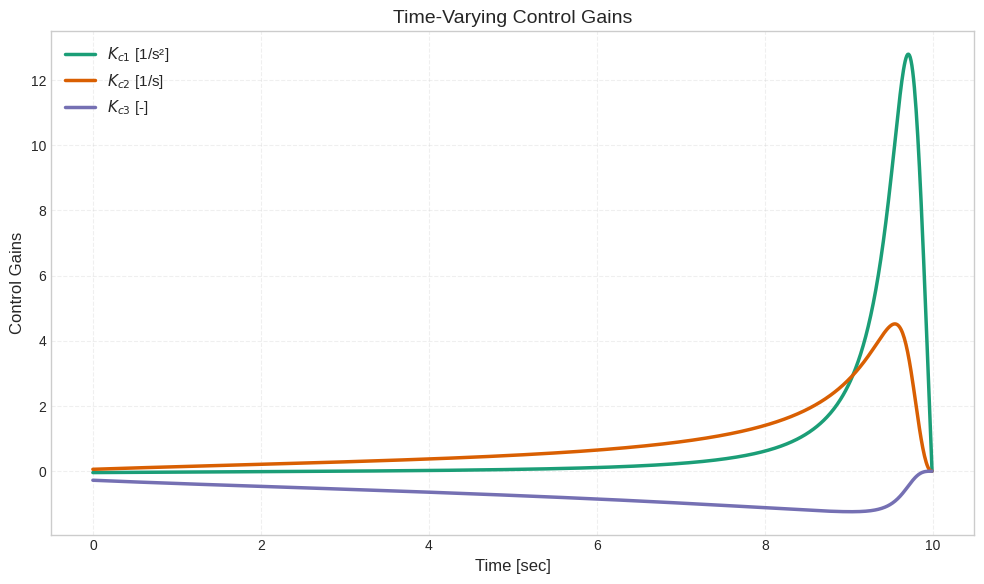
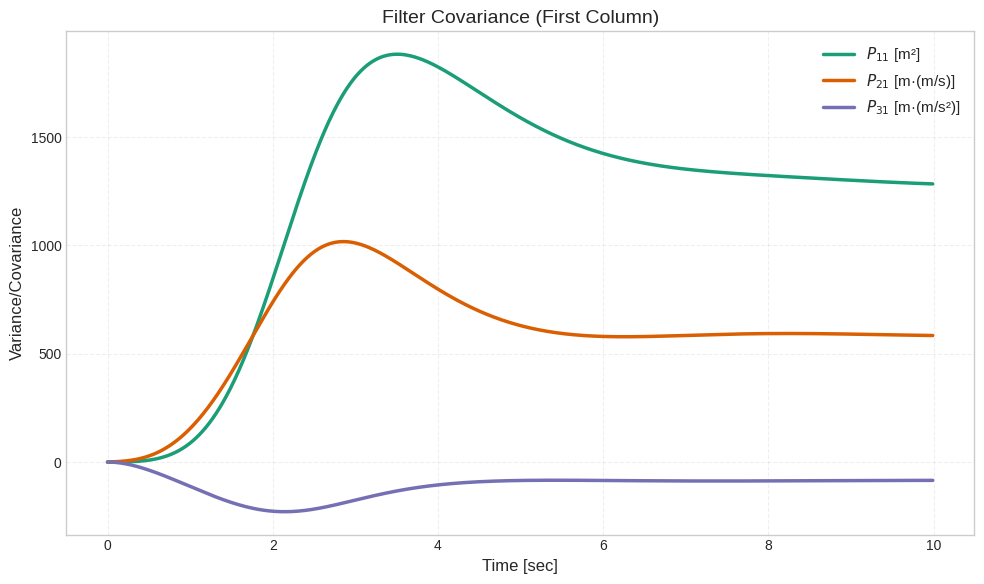
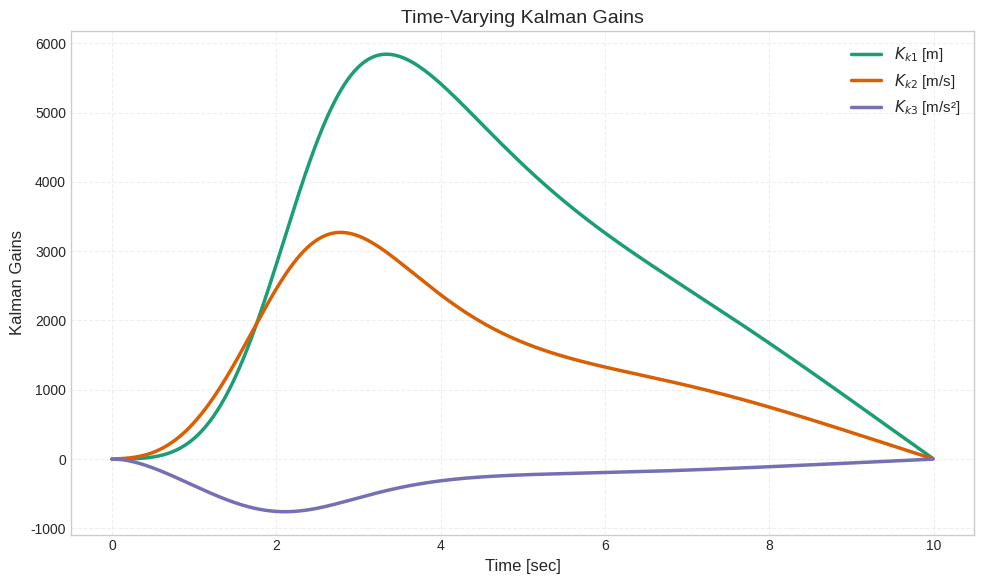
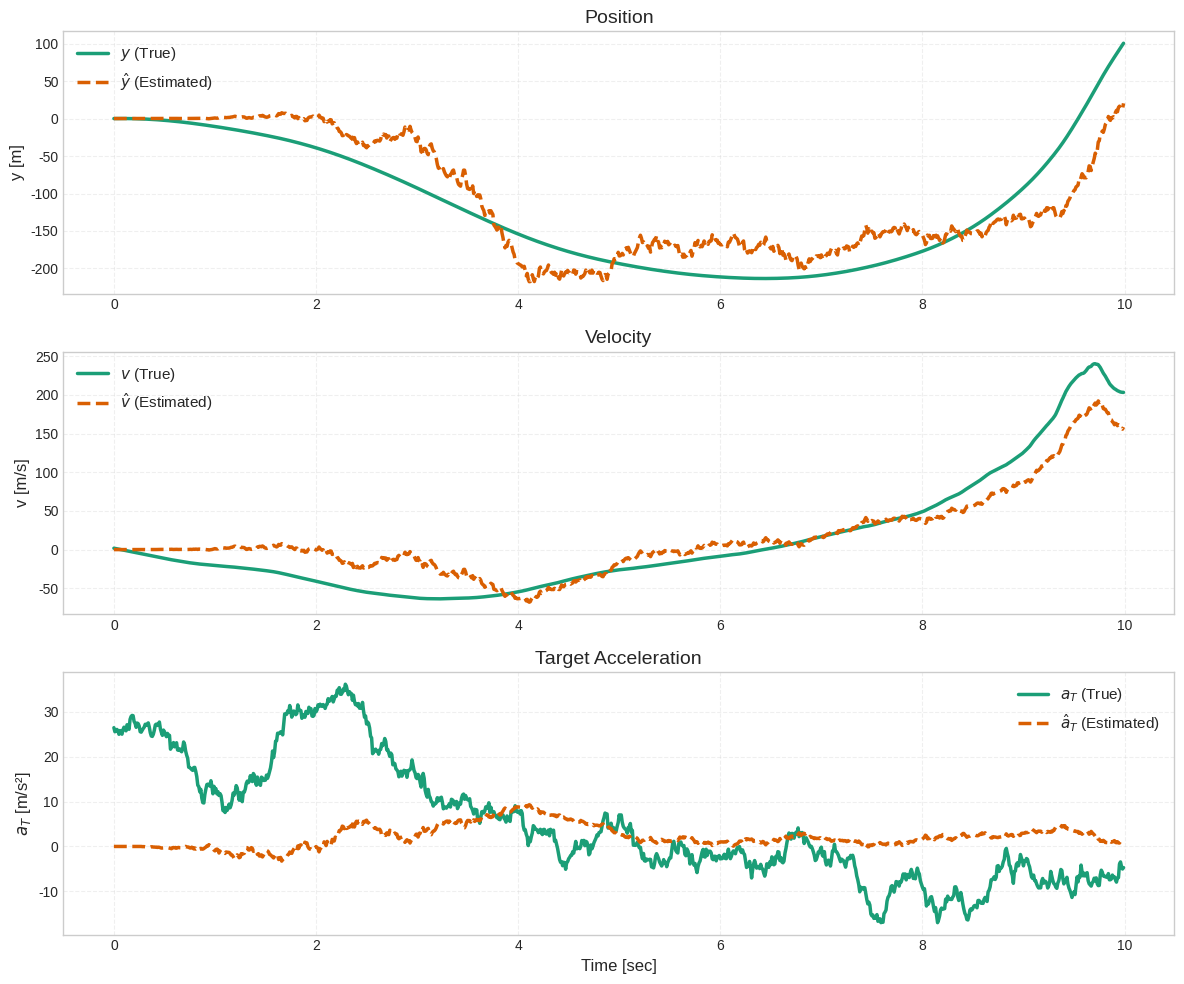
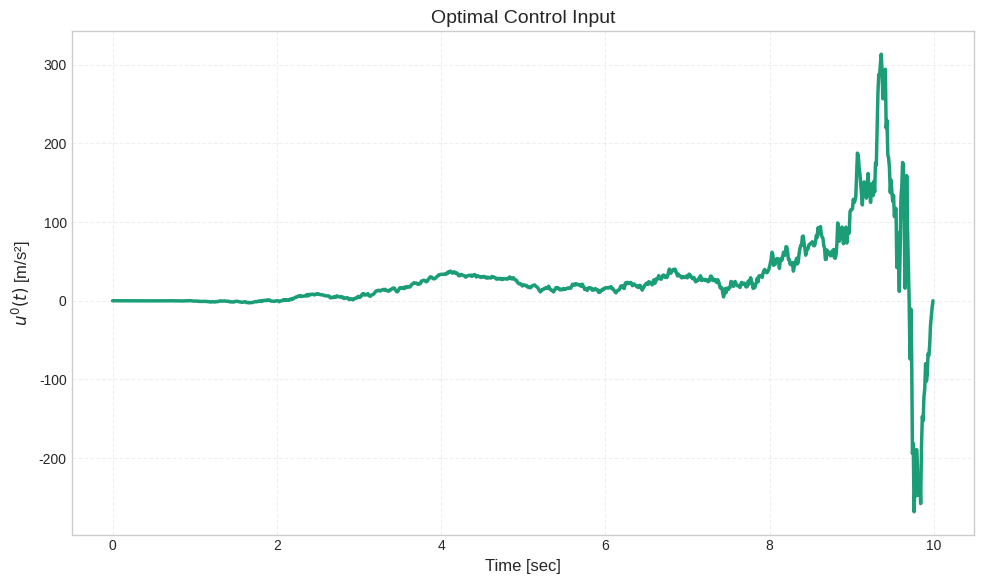
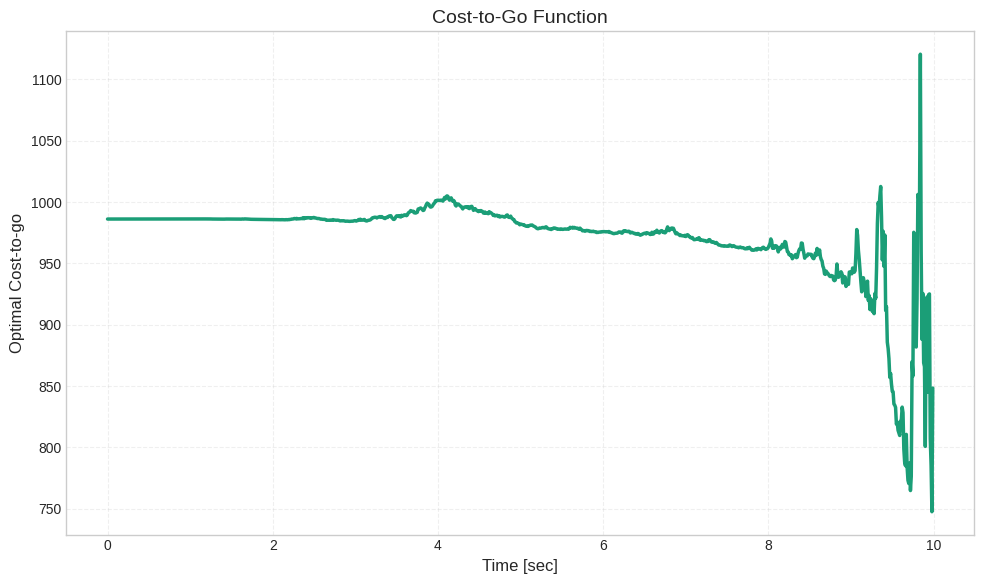
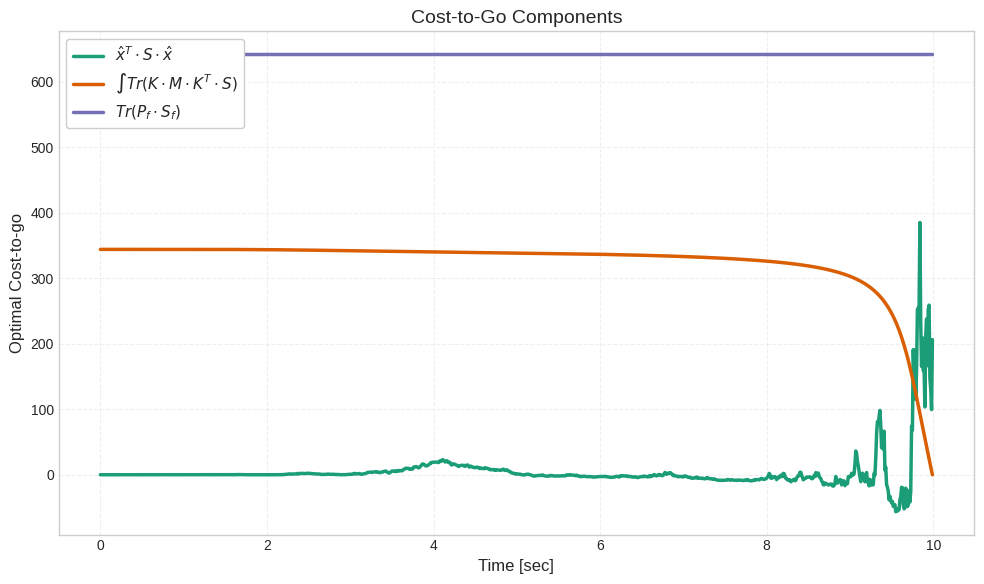
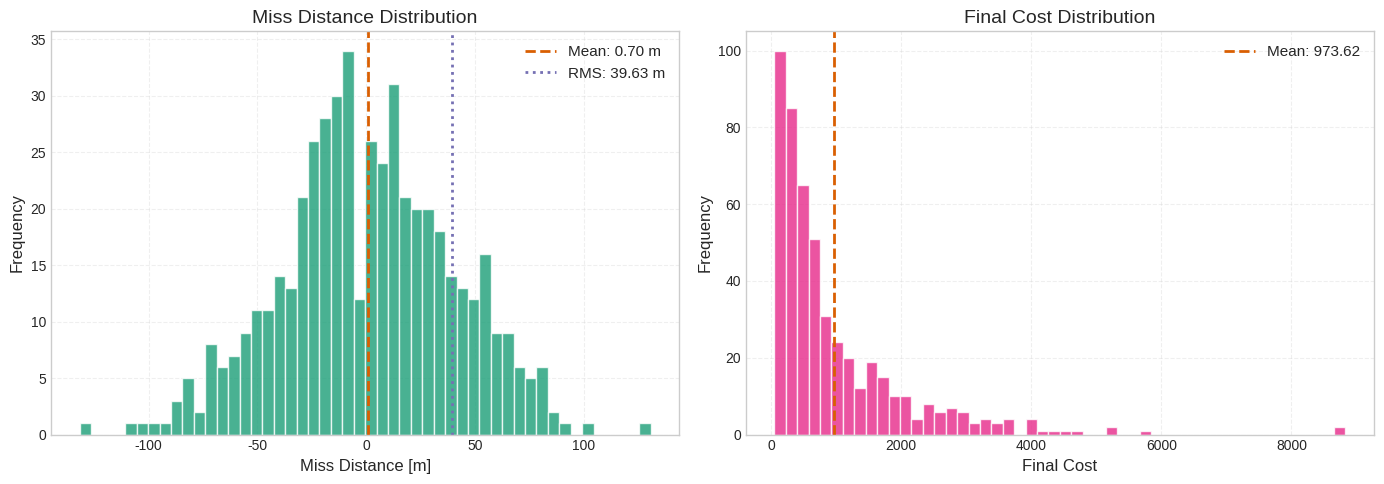

Write the Python code that produced these figures, in order.
"""
Optimal Missile Guidance using LQG Control
==========================================
This module implements an optimal missile guidance system using 
Linear Quadratic Gaussian (LQG) control theory.

The objective is to minimize the final miss distance while using 
minimal control effort (lateral acceleration).



"""

import numpy as np
import matplotlib.pyplot as plt
from dataclasses import dataclass
from typing import Tuple, List

# =============================================================================
# Graph Style Configuration
# =============================================================================

# Set the style
plt.style.use('seaborn-v0_8-whitegrid')

# Use Dark2 color palette
COLORS = plt.cm.Dark2.colors

# Global plot settings
plt.rcParams.update({
    'font.size': 12,
    'axes.titlesize': 14,
    'axes.labelsize': 12,
    'legend.fontsize': 11,
    'xtick.labelsize': 10,
    'ytick.labelsize': 10,
    'lines.linewidth': 2.5,
    'grid.alpha': 0.3,
    'grid.linestyle': '--',
    'figure.figsize': (10, 6),
    'axes.prop_cycle': plt.cycler(color=COLORS)
})


# =============================================================================
# Configuration and Parameters
# =============================================================================

@dataclass
class SystemParameters:
    """Physical and control parameters for the missile guidance system."""
    
    # Time parameters
    tau: float = 2.0            # Target correlation time [sec]
    t_initial: float = 0.0      # Initial time [sec]
    t_final: float = 10.0       # Final time [sec]
    dt: float = 0.01            # Time step [sec]
    
    # Physical parameters
    V: float = 914.4            # Closing velocity [m/s]
    W: float = 100.0            # Process noise intensity [m²/s⁵]
    
    # Measurement noise parameters
    R1: float = 15e-6           # Base measurement noise [rad²/s²]
    R2: float = 1.67e-3         # Time-varying noise component [rad²/s³]
    
    # Control weight - FIXED!
    b: float = 0.0152           # Control weighting factor from problem statement
    R: float = 0.0076           # R = b/2 for the quadratic cost function
    
    def __post_init__(self):
        """Initialize system matrices after dataclass creation."""
        # Ensure R = b/2 (in case b is modified)
        self.R = self.b / 2
        self._setup_matrices()
    
    def _setup_matrices(self):
        """Set up state-space matrices."""
        # State transition matrix
        self.F = np.array([
            [0, 1, 0],
            [0, 0, -1],
            [0, 0, -1/self.tau]
        ])
        
        # Control input matrix
        self.B = np.array([[0], [1], [0]])
        
        # Process noise matrix
        self.G = np.array([[0], [0], [1]])
        
        # Terminal cost matrix (penalizes final position error)
        self.S_final = np.array([
            [0.5, 0, 0],
            [0, 0, 0],
            [0, 0, 0]
        ])
        
        # Initial covariance matrix
        self.P_initial = np.array([
            [0, 0, 0],
            [0, 16, 0],
            [0, 0, 400]
        ])
    
    def get_measurement_matrix(self, time_to_go: float) -> np.ndarray:
        """Calculate time-varying measurement matrix H(t)."""
        return np.array([[1 / (self.V * time_to_go), 0, 0]])
    
    def get_measurement_noise(self, time_to_go: float) -> float:
        """Calculate time-varying measurement noise intensity M(t)."""
        return self.R1 + self.R2 / (time_to_go ** 2)


# =============================================================================
# Riccati Equation Solvers
# =============================================================================

class RiccatiSolver:
    """Solver for the control and estimation Riccati equations."""
    
    def __init__(self, params: SystemParameters):
        self.params = params
        self.time_array = self._create_time_array()
    
    def _create_time_array(self) -> np.ndarray:
        """Create time array excluding final time to avoid division by zero."""
        n_steps = int((self.params.t_final - self.params.t_initial) / self.params.dt)
        return np.linspace(self.params.t_initial, 
                          self.params.t_final - self.params.dt, 
                          n_steps)
    
    def solve(self) -> Tuple[np.ndarray, np.ndarray, np.ndarray, np.ndarray]:
        """
        Solve both Riccati equations.
        
        Returns:
            K_control: Control gain matrix over time
            K_kalman: Kalman gain matrix over time
            S: Control Riccati solution
            P: Estimation Riccati solution (covariance)
        """
        S, K_control = self._solve_control_riccati()
        P, K_kalman = self._solve_estimation_riccati()
        
        self._print_array_sizes(K_control, K_kalman, S, P)
        
        return K_control, K_kalman, S, P
    
    def _solve_control_riccati(self) -> Tuple[np.ndarray, np.ndarray]:
        """
        Solve the control Riccati equation backward in time.
        
        Equation: -Ṡ = FᵀS + SF - SBR⁻¹BᵀS + Q
        """
        p = self.params
        S_list = [p.S_final.copy()]
        K_control_list = []
        
        S_current = p.S_final.copy()
        
        for _ in reversed(self.time_array):
            # Compute control gain: Kc = R⁻¹BᵀS
            K_c = (1 / p.R) * p.B.T @ S_current
            K_control_list.append(K_c.copy())
            
            # Riccati equation derivative
            S_dot = -(p.F.T @ S_current + 
                     S_current @ p.F - 
                     S_current @ p.B @ p.B.T @ S_current / p.R)
            
            # Euler integration (backward)
            S_current = S_current - S_dot * p.dt
            S_list.append(S_current.copy())
        
        # Reverse to match forward time order
        S_array = np.flip(np.array(S_list)[:-1], axis=0)
        K_control_array = np.flip(np.array(K_control_list), axis=0)
        
        return S_array, K_control_array
    
    def _solve_estimation_riccati(self) -> Tuple[np.ndarray, np.ndarray]:
        """
        Solve the estimation Riccati equation forward in time.
        
        Equation: Ṗ = FP + PFᵀ - PHᵀM⁻¹HP + GWGᵀ
        """
        p = self.params
        P_list = [p.P_initial.copy()]
        K_kalman_list = []
        
        P_current = p.P_initial.copy()
        
        for t in self.time_array:
            time_to_go = max(p.t_final - t, 1e-6)
            
            H = p.get_measurement_matrix(time_to_go)
            M = p.get_measurement_noise(time_to_go)
            
            # Compute Kalman gain: Kk = PHᵀM⁻¹
            K_k = P_current @ H.T / M
            K_kalman_list.append(K_k.copy())
            
            # Riccati equation derivative
            P_dot = (p.F @ P_current + 
                    P_current @ p.F.T - 
                    P_current @ H.T @ H @ P_current / M + 
                    p.G @ p.G.T * p.W)
            
            # Euler integration (forward)
            P_current = P_current + P_dot * p.dt
            P_list.append(P_current.copy())
        
        P_array = np.array(P_list)[:-1]
        K_kalman_array = np.array(K_kalman_list)
        
        return P_array, K_kalman_array
    
    def _print_array_sizes(self, K_c, K_k, S, P):
        """Print dimensions of computed arrays for verification."""
        print(f"\nFinal array sizes:")
        print(f"  time: {len(self.time_array)}")
        print(f"  K_c: {K_c.shape}")
        print(f"  K_k: {K_k.shape}")
        print(f"  S: {S.shape}")
        print(f"  P: {P.shape}")


# =============================================================================
# Simulation Engine
# =============================================================================

class GuidanceSimulator:
    """Simulates the missile guidance system with optimal control."""
    
    def __init__(self, params: SystemParameters, time_array: np.ndarray):
        self.params = params
        self.time = time_array
    
    def run(self, K_control: np.ndarray, K_kalman: np.ndarray
           ) -> Tuple[np.ndarray, np.ndarray, np.ndarray]:
        """
        Run the guidance simulation.
        
        Args:
            K_control: Control gain matrix over time
            K_kalman: Kalman gain matrix over time
            
        Returns:
            X: True state trajectory
            X_hat: Estimated state trajectory
            U: Control input history
        """
        # Initialize states
        x, x_hat = self._initialize_states()
        
        # Pre-generate noise sequences
        measurement_noise, process_noise = self._generate_noise()
        
        # Storage for trajectories
        X = [x.copy()]
        X_hat = [x_hat.copy()]
        U = []
        
        # Simulation loop
        for k, t in enumerate(self.time):
            time_to_go = self.params.t_final - t
            H = self.params.get_measurement_matrix(time_to_go)
            
            # Optimal control law: u = -Kc * x̂
            u = -K_control[k] @ x_hat
            U.append(u.copy())
            
            # State dynamics: ẋ = Fx + Bu + Gw
            x_dot = (self.params.F @ x + 
                    self.params.B @ u + 
                    self.params.G * process_noise[k])
            
            # Estimator dynamics with Kalman correction
            innovation = H @ x - H @ x_hat + measurement_noise[k]
            x_hat_dot = (self.params.F @ x_hat + 
                        self.params.B @ u + 
                        K_kalman[k] * innovation)
            
            # Euler integration
            x = x + x_dot * self.params.dt
            x_hat = x_hat + x_hat_dot * self.params.dt
            
            # Store (except for last iteration to match time array size)
            if k < len(self.time) - 1:
                X.append(x.copy())
                X_hat.append(x_hat.copy())
        
        return np.array(X), np.array(X_hat), np.array(U)
    
    def _initialize_states(self) -> Tuple[np.ndarray, np.ndarray]:
        """Initialize true and estimated states."""
        P0 = self.params.P_initial
        
        # True initial state: random according to initial covariance
        x0 = np.array([[np.random.normal(0, np.sqrt(P0[0, 0]))],
                       [np.random.normal(0, np.sqrt(P0[1, 1]))],
                       [np.random.normal(0, np.sqrt(P0[2, 2]))]])
        
        # Estimated initial state: zero (no prior information)
        x_hat0 = np.zeros((3, 1))
        
        return x0, x_hat0
    
    def _generate_noise(self) -> Tuple[np.ndarray, np.ndarray]:
        """Pre-generate measurement and process noise sequences."""
        p = self.params
        
        measurement_noise = []
        process_noise = []
        
        for t in self.time:
            time_to_go = p.t_final - t
            M = p.get_measurement_noise(time_to_go)
            
            # Scale noise by sqrt(intensity/dt) for discrete simulation
            m = np.random.normal(0, np.sqrt(M / p.dt))
            w = np.random.normal(0, np.sqrt(p.W / p.dt))
            
            measurement_noise.append(m)
            process_noise.append(w)
        
        return np.array(measurement_noise), np.array(process_noise)


# =============================================================================
# Cost Function Calculator
# =============================================================================

class CostCalculator:
    """Calculates the optimal cost-to-go function."""
    
    def __init__(self, params: SystemParameters, time_array: np.ndarray):
        self.params = params
        self.time = time_array
    
    def compute_cost_to_go(self, X_hat: np.ndarray, S: np.ndarray,
                           K_kalman: np.ndarray, P: np.ndarray
                          ) -> Tuple[np.ndarray, np.ndarray, np.ndarray, 
                                    np.ndarray, np.ndarray]:
        """
        Compute the optimal cost-to-go function.
        
        J° = x̂ᵀSx̂ + ∫tr(KMKᵀS)dτ + tr(P_f·S_f)
        
        Returns:
            a: State cost component (x̂ᵀSx̂)
            b: Integrand of control effort term
            c: Terminal cost component
            I: Integral of control effort
            J: Total cost-to-go
        """
        a = []  # x̂ᵀSx̂
        b = []  # tr(KMKᵀS)
        c = []  # tr(P_f·S_f)
        
        # Terminal cost (constant)
        terminal_cost = np.trace(P[-1] @ self.params.S_final)
        
        for k, t in enumerate(self.time):
            time_to_go = self.params.t_final - t
            M = self.params.get_measurement_noise(time_to_go)
            
            # State cost: x̂ᵀSx̂
            state_cost = X_hat[k].T @ S[k] @ X_hat[k]
            a.append(state_cost)
            
            # Control effort integrand: tr(KMKᵀS)
            effort_integrand = np.trace(K_kalman[k] @ K_kalman[k].T @ S[k] * M)
            b.append(effort_integrand)
            
            # Terminal cost (same for all time steps)
            c.append([[terminal_cost]])
        
        a = np.array(a)
        b = np.array(b)
        c = np.array(c)
        
        # Compute integral from t to t_f
        I = self._compute_integral(b)
        
        # Total cost-to-go
        J = I + a + c
        
        return a, b, c, I, J
    
    def _compute_integral(self, integrand: np.ndarray) -> np.ndarray:
        """Compute the integral ∫_t^tf b(τ)dτ for each time t."""
        integral = []
        
        for k in range(len(self.time)):
            val = np.trapz(integrand[k:], self.time[k:], self.params.dt)
            integral.append([[val]])
        
        return np.array(integral)
    
    def compute_final_cost(self, X: np.ndarray, U: np.ndarray) -> float:
        """Compute the actual final cost from simulation results."""
        terminal_cost = 0.5 * X[-1, 0, 0] ** 2
        control_cost = 0.5 * self.params.b * np.trapz(U[:,0,0]**2, self.time, self.params.dt)
        return terminal_cost + control_cost


# =============================================================================
# Visualization
# =============================================================================

class ResultsPlotter:
    """Plots simulation results and analysis."""
    
    def __init__(self, time_array: np.ndarray):
        self.time = time_array
        self.colors = COLORS
    
    def plot_control_gains(self, K_control: np.ndarray):
        """Plot control gains vs time."""
        fig, ax = plt.subplots(figsize=(10, 6))
        ax.plot(self.time, K_control[:, 0, 0], color=self.colors[0], label=r'$K_{c1}$ [1/s²]')
        ax.plot(self.time, K_control[:, 0, 1], color=self.colors[1], label=r'$K_{c2}$ [1/s]')
        ax.plot(self.time, K_control[:, 0, 2], color=self.colors[2], label=r'$K_{c3}$ [-]')
        ax.set_xlabel('Time [sec]')
        ax.set_ylabel('Control Gains')
        ax.set_title('Time-Varying Control Gains')
        ax.legend()
        plt.tight_layout()
        plt.savefig('control_gains.png', dpi=150, bbox_inches='tight')
        plt.show()
    
    def plot_kalman_gains(self, K_kalman: np.ndarray):
        """Plot Kalman gains vs time."""
        fig, ax = plt.subplots(figsize=(10, 6))
        ax.plot(self.time, K_kalman[:, 0, 0], color=self.colors[0], label=r'$K_{k1}$ [m]')
        ax.plot(self.time, K_kalman[:, 1, 0], color=self.colors[1], label=r'$K_{k2}$ [m/s]')
        ax.plot(self.time, K_kalman[:, 2, 0], color=self.colors[2], label=r'$K_{k3}$ [m/s²]')
        ax.set_xlabel('Time [sec]')
        ax.set_ylabel('Kalman Gains')
        ax.set_title('Time-Varying Kalman Gains')
        ax.legend()
        plt.tight_layout()
        plt.savefig('kalman_gains.png', dpi=150, bbox_inches='tight')
        plt.show()
    
    def plot_covariance(self, P: np.ndarray):
        """Plot covariance matrix elements vs time."""
        fig, ax = plt.subplots(figsize=(10, 6))
        ax.plot(self.time, P[:, 0, 0], color=self.colors[0], label=r'$P_{11}$ [m²]')
        ax.plot(self.time, P[:, 1, 0], color=self.colors[1], label=r'$P_{21}$ [m·(m/s)]')
        ax.plot(self.time, P[:, 2, 0], color=self.colors[2], label=r'$P_{31}$ [m·(m/s²)]')
        ax.set_xlabel('Time [sec]')
        ax.set_ylabel('Variance/Covariance')
        ax.set_title('Filter Covariance (First Column)')
        ax.legend()
        plt.tight_layout()
        plt.savefig('covariance.png', dpi=150, bbox_inches='tight')
        plt.show()
    
    def plot_full_covariance(self, P: np.ndarray):
        """Plot all main covariance elements vs time."""
        fig, ax = plt.subplots(figsize=(12, 6))
        ax.plot(self.time, P[:, 0, 0], color=self.colors[0], label=r'$P_{11}$')
        ax.plot(self.time, P[:, 1, 1], color=self.colors[1], label=r'$P_{22}$')
        ax.plot(self.time, P[:, 2, 2], color=self.colors[2], label=r'$P_{33}$')
        ax.plot(self.time, P[:, 1, 0], color=self.colors[3], label=r'$P_{21}$')
        ax.plot(self.time, P[:, 2, 0], color=self.colors[4], label=r'$P_{31}$')
        ax.set_xlabel('Time [sec]')
        ax.set_ylabel('Variance/Covariance')
        ax.set_title('Full Covariance Matrix Elements')
        ax.legend()
        plt.tight_layout()
        plt.savefig('full_covariance.png', dpi=150, bbox_inches='tight')
        plt.show()
    
    def plot_states(self, X: np.ndarray, X_hat: np.ndarray):
        """Plot true and estimated state trajectories."""
        fig, axes = plt.subplots(3, 1, figsize=(12, 10))
        
        # Position
        axes[0].plot(self.time, X[:, 0, 0], color=self.colors[0], label=r'$y$ (True)')
        axes[0].plot(self.time, X_hat[:, 0, 0], color=self.colors[1], linestyle='--', label=r'$\hat{y}$ (Estimated)')
        axes[0].set_ylabel('y [m]')
        axes[0].set_title('Position')
        axes[0].legend()
        
        # Velocity
        axes[1].plot(self.time, X[:, 1, 0], color=self.colors[0], label=r'$v$ (True)')
        axes[1].plot(self.time, X_hat[:, 1, 0], color=self.colors[1], linestyle='--', label=r'$\hat{v}$ (Estimated)')
        axes[1].set_ylabel('v [m/s]')
        axes[1].set_title('Velocity')
        axes[1].legend()
        
        # Acceleration
        axes[2].plot(self.time, X[:, 2, 0], color=self.colors[0], label=r'$a_T$ (True)')
        axes[2].plot(self.time, X_hat[:, 2, 0], color=self.colors[1], linestyle='--', label=r'$\hat{a}_T$ (Estimated)')
        axes[2].set_xlabel('Time [sec]')
        axes[2].set_ylabel(r'$a_T$ [m/s²]')
        axes[2].set_title('Target Acceleration')
        axes[2].legend()
        
        plt.tight_layout()
        plt.savefig('states.png', dpi=150, bbox_inches='tight')
        plt.show()
    
    def plot_control_input(self, U: np.ndarray):
        """Plot optimal control input vs time."""
        fig, ax = plt.subplots(figsize=(10, 6))
        ax.plot(self.time, U[:, 0, 0], color=self.colors[0])
        ax.set_xlabel('Time [sec]')
        ax.set_ylabel(r'$u^0(t)$ [m/s²]')
        ax.set_title('Optimal Control Input')
        plt.tight_layout()
        plt.savefig('control_input.png', dpi=150, bbox_inches='tight')
        plt.show()
    
    def plot_cost_to_go(self, J: np.ndarray):
        """Plot total cost-to-go vs time."""
        fig, ax = plt.subplots(figsize=(10, 6))
        ax.plot(self.time, J[:, 0, 0], color=self.colors[0])
        ax.set_xlabel('Time [sec]')
        ax.set_ylabel('Optimal Cost-to-go')
        ax.set_title('Cost-to-Go Function')
        plt.tight_layout()
        plt.savefig('cost_to_go.png', dpi=150, bbox_inches='tight')
        plt.show()
    
    def plot_cost_components(self, a: np.ndarray, I: np.ndarray, c: np.ndarray):
        """Plot individual cost-to-go components."""
        fig, ax = plt.subplots(figsize=(10, 6))
        ax.plot(self.time, a[:, 0, 0], color=self.colors[0], label=r'$\hat{x}^T \cdot S \cdot \hat{x}$')
        ax.plot(self.time, I[:, 0, 0], color=self.colors[1], label=r'$\int Tr(K \cdot M \cdot K^T \cdot S)$')
        ax.plot(self.time, c[:, 0, 0], color=self.colors[2], label=r'$Tr(P_f \cdot S_f)$')
        ax.set_xlabel('Time [sec]')
        ax.set_ylabel('Optimal Cost-to-go')
        ax.set_title('Cost-to-Go Components')
        ax.legend(loc='upper left', frameon=True, facecolor='white', framealpha=1.0)
        plt.tight_layout()
        plt.savefig('cost_components.png', dpi=150, bbox_inches='tight')
        plt.show()


# =============================================================================
# Monte Carlo Analysis
# =============================================================================

def run_monte_carlo(params: SystemParameters, K_control: np.ndarray, 
                    K_kalman: np.ndarray, time_array: np.ndarray,
                    n_runs: int = 500) -> dict:
    """
    Run Monte Carlo simulation to evaluate statistical performance.
    
    Args:
        params: System parameters
        K_control: Pre-computed control gains
        K_kalman: Pre-computed Kalman gains
        time_array: Time array
        n_runs: Number of Monte Carlo runs
        
    Returns:
        Dictionary with statistical results
    """
    miss_distances = []
    final_costs = []
    
    print(f"\nRunning Monte Carlo simulation with {n_runs} runs...")
    
    for i in range(n_runs):
        if (i + 1) % 100 == 0:
            print(f"  Completed {i + 1}/{n_runs} runs")
        
        simulator = GuidanceSimulator(params, time_array)
        X, X_hat, U = simulator.run(K_control, K_kalman)
        
        miss_distance = X[-1, 0, 0]
        miss_distances.append(miss_distance)
        
        cost_calc = CostCalculator(params, time_array)
        final_cost = cost_calc.compute_final_cost(X, U)
        final_costs.append(final_cost)
    
    miss_distances = np.array(miss_distances)
    final_costs = np.array(final_costs)
    
    results = {
        'miss_distances': miss_distances,
        'final_costs': final_costs,
        'mean_miss': np.mean(miss_distances),
        'std_miss': np.std(miss_distances),
        'rms_miss': np.sqrt(np.mean(miss_distances**2)),
        'mean_cost': np.mean(final_costs),
        'std_cost': np.std(final_costs),
    }
    
    print(f"\nMonte Carlo Results ({n_runs} runs):")
    print(f"  Mean miss distance: {results['mean_miss']:.4f} m")
    print(f"  Std miss distance:  {results['std_miss']:.4f} m")
    print(f"  RMS miss distance:  {results['rms_miss']:.4f} m")
    print(f"  Mean final cost:    {results['mean_cost']:.4f}")
    print(f"  Std final cost:     {results['std_cost']:.4f}")
    
    return results


def plot_monte_carlo_results(results: dict):
    """Plot Monte Carlo simulation results."""
    fig, axes = plt.subplots(1, 2, figsize=(14, 5))
    
    # Miss distance histogram
    axes[0].hist(results['miss_distances'], bins=50, color=COLORS[0], 
                 edgecolor='white', alpha=0.8)
    axes[0].axvline(results['mean_miss'], color=COLORS[1], linestyle='--', 
                    linewidth=2, label=f'Mean: {results["mean_miss"]:.2f} m')
    axes[0].axvline(results['rms_miss'], color=COLORS[2], linestyle=':', 
                    linewidth=2, label=f'RMS: {results["rms_miss"]:.2f} m')
    axes[0].set_xlabel('Miss Distance [m]')
    axes[0].set_ylabel('Frequency')
    axes[0].set_title('Miss Distance Distribution')
    axes[0].legend()
    
    # Final cost histogram
    axes[1].hist(results['final_costs'], bins=50, color=COLORS[3], 
                 edgecolor='white', alpha=0.8)
    axes[1].axvline(results['mean_cost'], color=COLORS[1], linestyle='--', 
                    linewidth=2, label=f'Mean: {results["mean_cost"]:.2f}')
    axes[1].set_xlabel('Final Cost')
    axes[1].set_ylabel('Frequency')
    axes[1].set_title('Final Cost Distribution')
    axes[1].legend()
    
    plt.tight_layout()
    plt.savefig('monte_carlo_results.png', dpi=150, bbox_inches='tight')
    plt.show()


# =============================================================================
# Main Execution
# =============================================================================

def run_optimal_missile_guidance():
    """Main function to run the complete guidance simulation."""
    
    # Initialize system parameters
    params = SystemParameters()
    
    print("="*60)
    print("Optimal Missile Guidance - LQG Control")
    print("="*60)
    print(f"\nParameters:")
    print(f"  b (control weight factor): {params.b}")
    print(f"  R (= b/2):                 {params.R}")
    print(f"  V (closing velocity):      {params.V} m/s")
    print(f"  t_f (final time):          {params.t_final} s")
    
    # Solve Riccati equations
    riccati_solver = RiccatiSolver(params)
    K_control, K_kalman, S, P = riccati_solver.solve()
    time = riccati_solver.time_array
    
    # Run single simulation
    print("\n" + "="*60)
    print("Single Run Simulation")
    print("="*60)
    
    simulator = GuidanceSimulator(params, time)
    X, X_hat, U = simulator.run(K_control, K_kalman)
    
    # Calculate costs
    cost_calc = CostCalculator(params, time)
    a, b, c, I, J = cost_calc.compute_cost_to_go(X_hat, S, K_kalman, P)
    final_cost = cost_calc.compute_final_cost(X, U)
    
    # Print results
    print(f"\nSingle Run Results:")
    print(f"  Final position (miss distance): {X[-1, 0, 0]:.4f} m")
    print(f"  Final cost: {final_cost:.4f}")
    
    # Create plots
    plotter = ResultsPlotter(time)
    plotter.plot_control_gains(K_control)
    plotter.plot_covariance(P)
    plotter.plot_kalman_gains(K_kalman)
    plotter.plot_states(X, X_hat)
    plotter.plot_control_input(U)
    plotter.plot_cost_to_go(J)
    plotter.plot_cost_components(a, I, c)
    
    # Run Monte Carlo simulation
    print("\n" + "="*60)
    print("Monte Carlo Analysis")
    print("="*60)
    
    mc_results = run_monte_carlo(params, K_control, K_kalman, time, n_runs=500)
    plot_monte_carlo_results(mc_results)
    
    return {
        'params': params,
        'K_control': K_control,
        'K_kalman': K_kalman,
        'S': S,
        'P': P,
        'time': time,
        'X': X,
        'X_hat': X_hat,
        'U': U,
        'cost_components': (a, b, c, I, J),
        'monte_carlo': mc_results
    }


# =============================================================================
# Entry Point
# =============================================================================

if __name__ == "__main__":
    try:
        results = run_optimal_missile_guidance()
    except Exception as e:
        print(f"Error in analysis: {e}")
        import traceback
        traceback.print_exc()
